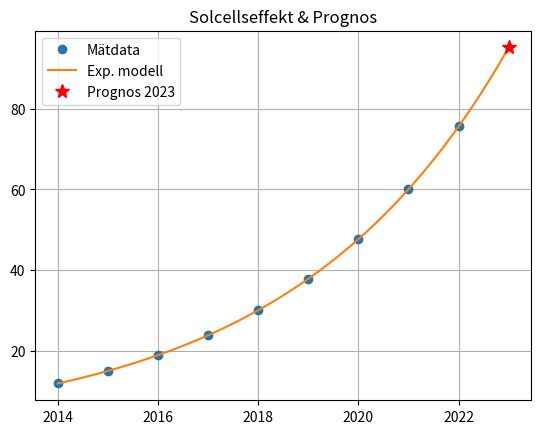

Reproduce this figure in Python.
import numpy as np
import matplotlib.pyplot as plt

# --- Data från Tabell 2 [cite: 419, 420] ---
years = np.array([2014, 2015, 2016, 2017, 2018, 2019, 2020, 2021, 2022], dtype=float)
power = np.array([12.00, 15.10, 19.01, 23.92, 30.11, 37.90, 47.70, 60.03, 75.56])

# --- 3a: Funktion för Trapetsregeln ---
def trapets(func_values, h):
    """
    Beräknar integralen med trapetsregeln givet funktionsvärden och steglängd h.
    T_h = h * (0.5*f0 + f1 + ... + fn-1 + 0.5*fn)
    """
    s = np.sum(func_values) - 0.5*func_values[0] - 0.5*func_values[-1]
    return h * s

# Verifiering på testintegral x^3 * e^x från 0 till 2 [cite: 426]
print("--- Uppgift 3a: Verifiering ---")
x_test_fine = np.linspace(0, 2, 1000)
y_test_fine = x_test_fine**3 * np.exp(x_test_fine)
exact_I = 6 + 2 * np.exp(2)
# Testa med h=0.002 (approx)
calc_I = trapets(y_test_fine, 2/999)
print(f"Exakt: {exact_I:.4f}, Beräknad: {calc_I:.4f}")

# --- 3c: Skatta integralen för solceller (h=1) ---
print("\n--- Uppgift 3c ---")
h1 = 1.0
T_h1 = trapets(power, h1)
print(f"Total energi 2014-2022 (h=1): {T_h1:.4f} kWår")

# --- 3d: Konvergensstudie på data ---
# Vi har data för h=1. Vi simulerar h=2 genom att ta vartannat värde.
# Vi simulerar h=4 genom att ta vart fjärde värde.
print("\n--- Uppgift 3d: Konvergensstudie ---")
power_h2 = power[::2] # Vartannat element
h2 = 2.0
T_h2 = trapets(power_h2, h2)

power_h4 = power[::4] # Vart fjärde element
h4 = 4.0
T_h4 = trapets(power_h4, h4)

print(f"T(h=1): {T_h1:.4f}")
print(f"T(h=2): {T_h2:.4f}")
print(f"T(h=4): {T_h4:.4f}")

# Uppskatta fel och kvot
diff_1 = abs(T_h1 - T_h2) # ~ e_2h
diff_2 = abs(T_h2 - T_h4) # ~ e_4h
kvot = diff_2 / diff_1
print(f"Kvot (e_4h / e_2h): {kvot:.2f} (Teoretiskt ≈ 4 för Trapets)")

# --- 3e: Richardson & Simpson ---
print("\n--- Uppgift 3e ---")
# Richardson: R = T_h + (T_h - T_2h) / 3 (för p=2)
R_extrap = T_h1 + (T_h1 - T_h2) / 3
print(f"Richardsonextrapolation: {R_extrap:.4f}")

# Simpsons regel: S = h/3 * (f0 + 4*sum(udda) + 2*sum(jämna) + fn)
odd_sum = np.sum(power[1:-1:2])  # Index 1, 3, 5...
even_sum = np.sum(power[2:-2:2]) # Index 2, 4, 6...
S_simpson = (h1 / 3) * (power[0] + power[-1] + 4*odd_sum + 2*even_sum)
print(f"Simpsons regel:          {S_simpson:.4f}")

# --- 3f: Exponentiell modell (Linjärisering) ---
print("\n--- Uppgift 3f & 3g ---")
# Modell: f(t) = a * exp(b*(t - 2014))
# Linjärisering: ln(f) = ln(a) + b*(t - 2014)
# y_lin = c0 + c1 * x_lin
t_shifted = years - 2014
y_log = np.log(power)

# Minstakvadratanpassning (Grad 1 på log-data)
A_lin = np.vstack([np.ones(len(t_shifted)), t_shifted]).T
c_lin = np.linalg.lstsq(A_lin, y_log, rcond=None)[0]

ln_a = c_lin[0]
b = c_lin[1]
a = np.exp(ln_a)

print(f"Modellparametrar: a = {a:.4f}, b = {b:.4f}")

# --- 3g: Prognos 2023 ---
# Prediktera effekt år 2023 (t - 2014 = 9)
f_2023 = a * np.exp(b * 9)
print(f"Prognos effekt 2023: {f_2023:.2f} kW")

# Lägg till i tabell och integrera (h=1)
years_ext = np.append(years, 2023)
power_ext = np.append(power, f_2023)
total_energy_2023 = trapets(power_ext, h1)
print(f"Total energi 2014-2023: {total_energy_2023:.2f} kWår")

# Villkor för succé [cite: 442]
cond1 = f_2023 > 100
cond2 = total_energy_2023 > 350

if cond1 or cond2:
    print("SLUTSATS: Pilotprojektet anses lyckat!")
else:
    print("SLUTSATS: Pilotprojektet nådde inte målen.")

# Plot för att visualisera
plt.figure()
plt.plot(years, power, 'o', label='Mätdata')
t_plot = np.linspace(2014, 2023, 100)
f_plot = a * np.exp(b * (t_plot - 2014))
plt.plot(t_plot, f_plot, label='Exp. modell')
plt.plot(2023, f_2023, 'r*', markersize=10, label='Prognos 2023')
plt.title("Solcellseffekt & Prognos")
plt.legend()
plt.grid()
plt.show()